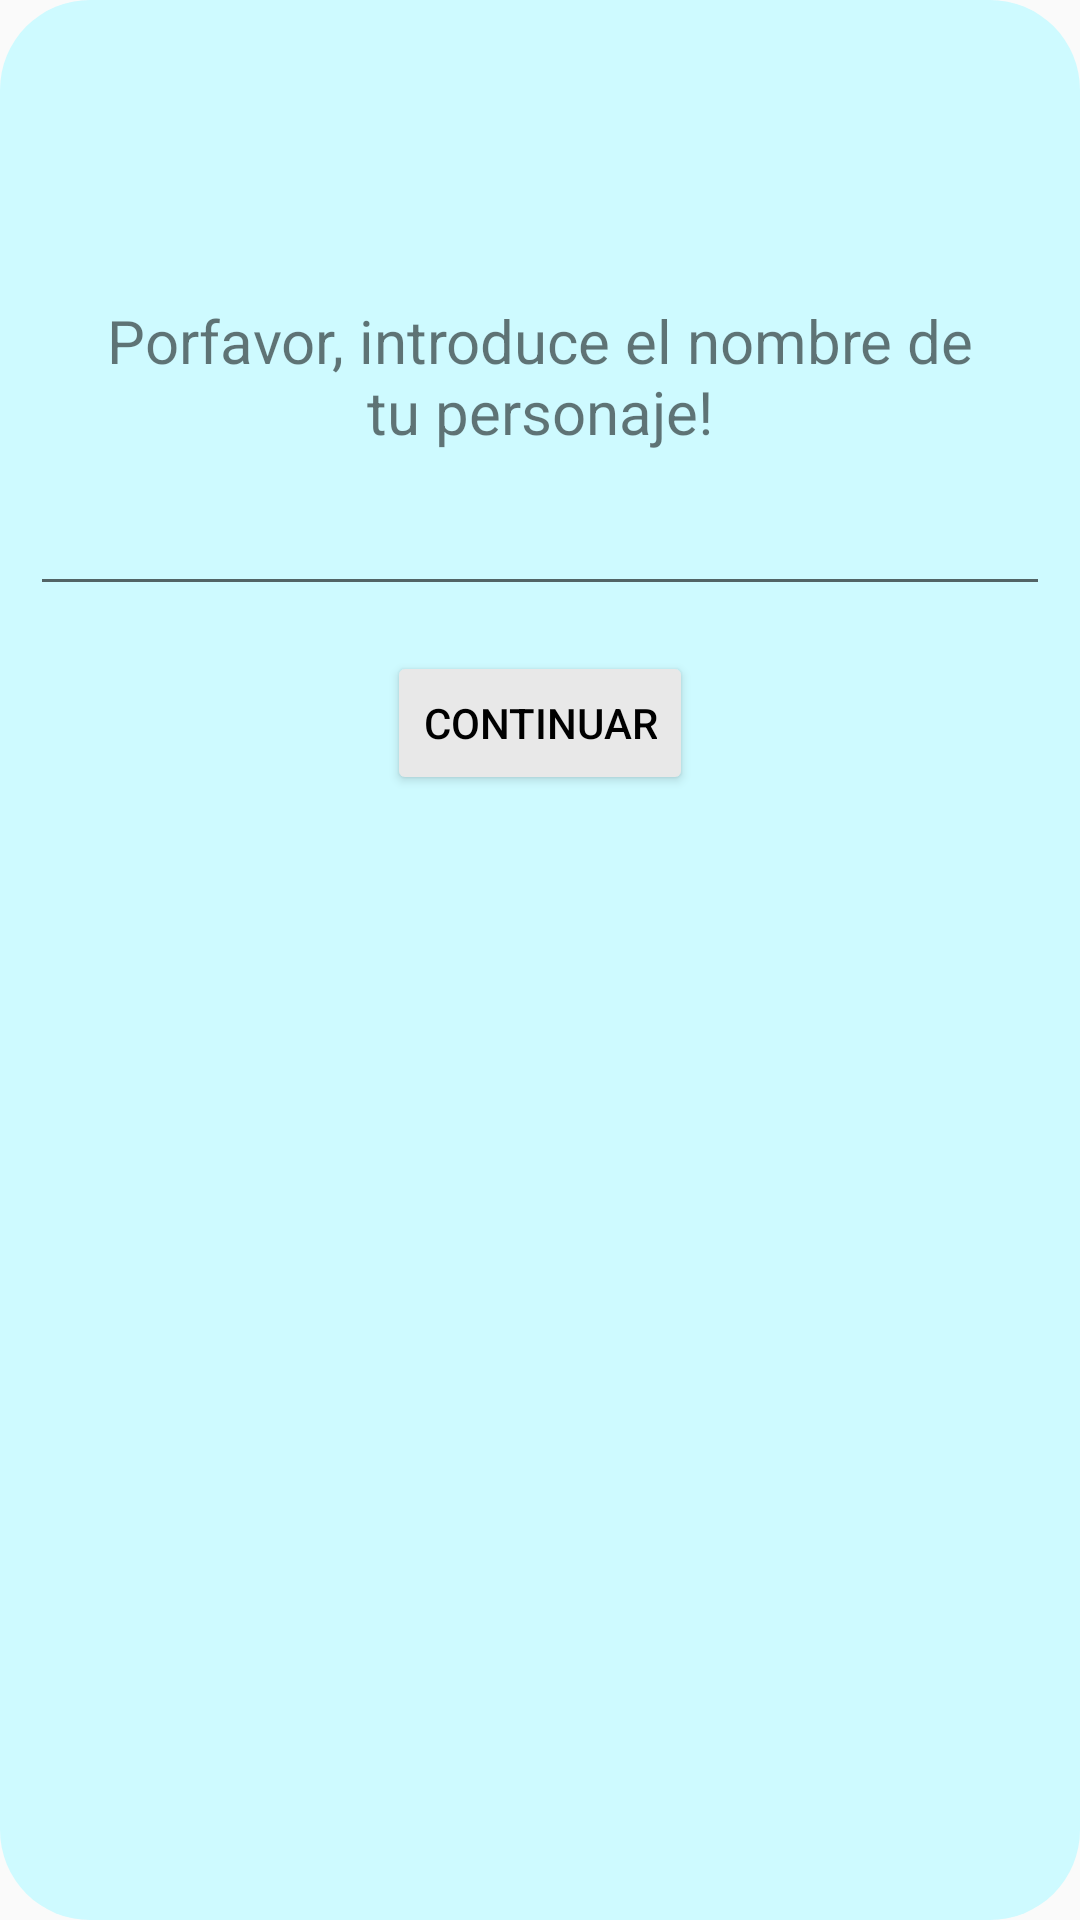

Reconstruct the res/layout file that produces this screen, plus the resources it refers to.
<!-- AndroidManifest.xml: application theme Theme.MeAburro -->
<!-- res/layout/popup_layout.xml -->
<?xml version="1.0" encoding="utf-8"?>
<LinearLayout xmlns:android="http://schemas.android.com/apk/res/android"
    android:orientation="vertical"
    android:layout_width="match_parent"
    android:layout_height="match_parent"
    android:background="@drawable/redondear">

    <ImageView
        android:id="@+id/imgPersonaje"
        android:layout_gravity="center"
        android:layout_width="50dp"
        android:layout_height="50dp"
        android:layout_marginVertical="25dp"/>

    <TextView
        android:layout_marginHorizontal="30dp"
        android:textSize="20sp"
        android:gravity="center"
        android:layout_gravity="center"
        android:text="@string/nameData"
        android:id="@+id/popUpText"
        android:layout_width="wrap_content"
        android:layout_height="wrap_content"/>

    <EditText
        android:layout_marginHorizontal="10dp"
        android:id="@+id/charName"
        android:layout_marginTop="10dp"
        android:layout_width="match_parent"
        android:layout_height="wrap_content"
        android:textAlignment="center"/>

    <Button
        android:id="@+id/siguienteActividad"
        android:layout_gravity="center"
        android:layout_marginVertical="15dp"
        android:backgroundTint="@color/gray"
        android:textColor="@color/black"
        android:text="Continuar"
        android:layout_width="wrap_content"
        android:layout_height="wrap_content"/>

</LinearLayout>
<!-- resources referenced by this layout -->
<resources>
  <color name="black">#FF000000</color>
  <color name="gray">#E8E8E8</color>
  <!-- drawable redondear (drawable-v24) -->
  <?xml version="1.0" encoding="utf-8"?>
  <shape xmlns:android="http://schemas.android.com/apk/res/android">
      <solid
          android:color="@color/bluePopUp"/>
      <corners
          android:radius="30dp" />
  </shape>
  <string name="nameData">Porfavor, introduce el nombre de tu personaje!</string>
  <style name="Theme.MeAburro" parent="Theme.AppCompat.DayNight.NoActionBar">
          
          <item name="colorPrimary">@color/purple_500</item>
          <item name="colorPrimaryVariant">@color/purple_700</item>
          <item name="colorOnPrimary">@color/white</item>
          
          <item name="colorSecondary">@color/teal_200</item>
          <item name="colorSecondaryVariant">@color/teal_700</item>
          <item name="colorOnSecondary">@color/black</item>
          
          <item name="android:statusBarColor" tools:targetApi="l">?attr/colorPrimaryVariant</item>
          
      </style>
  <color name="bluePopUp">#CEFAFF</color>
  <color name="purple_500">#FF6200EE</color>
  <color name="purple_700">#FF3700B3</color>
  <color name="white">#FFFFFFFF</color>
  <color name="teal_200">#FF03DAC5</color>
  <color name="teal_700">#FF018786</color>
</resources>
